Run: headless pygame with SDL's dummy video driver; simulated clock (each Clock.tick advances the game by its frame time, no real sleeping); random seed 0; keys injected as events and as key.get_pressed() state; mouse plan: one left click at the window centre at the start of phase 2, then a move to the lower-right quarter at the start of phase 3; restart key RETURN tapped at the start of phases 3 and 4.
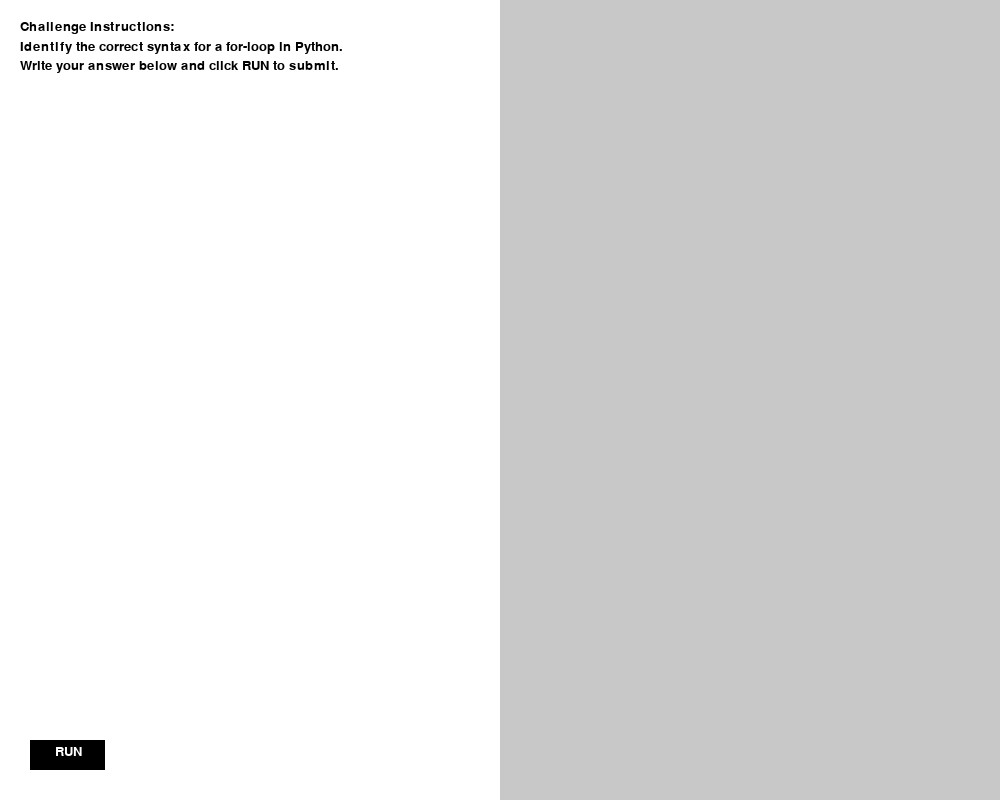
Frame 1 of 4 · flips 1–60 · no input
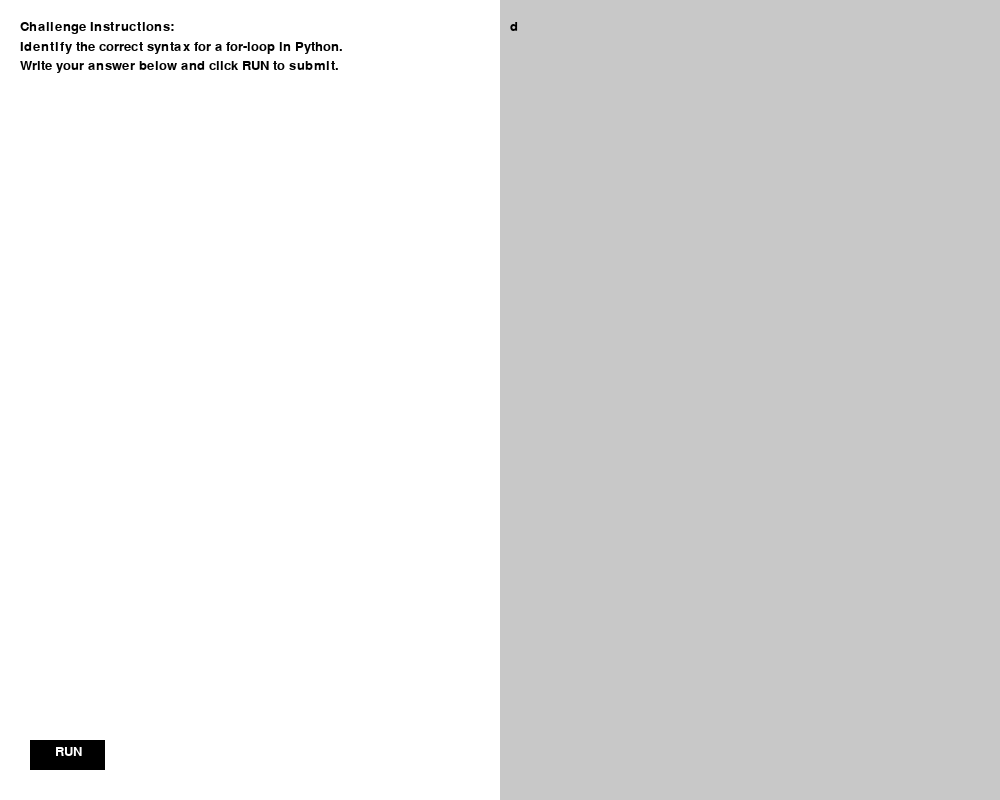
Frame 2 of 4 · flips 61–180 · clicked the window centre · tapped SPACE, RETURN · held RIGHT (→), D
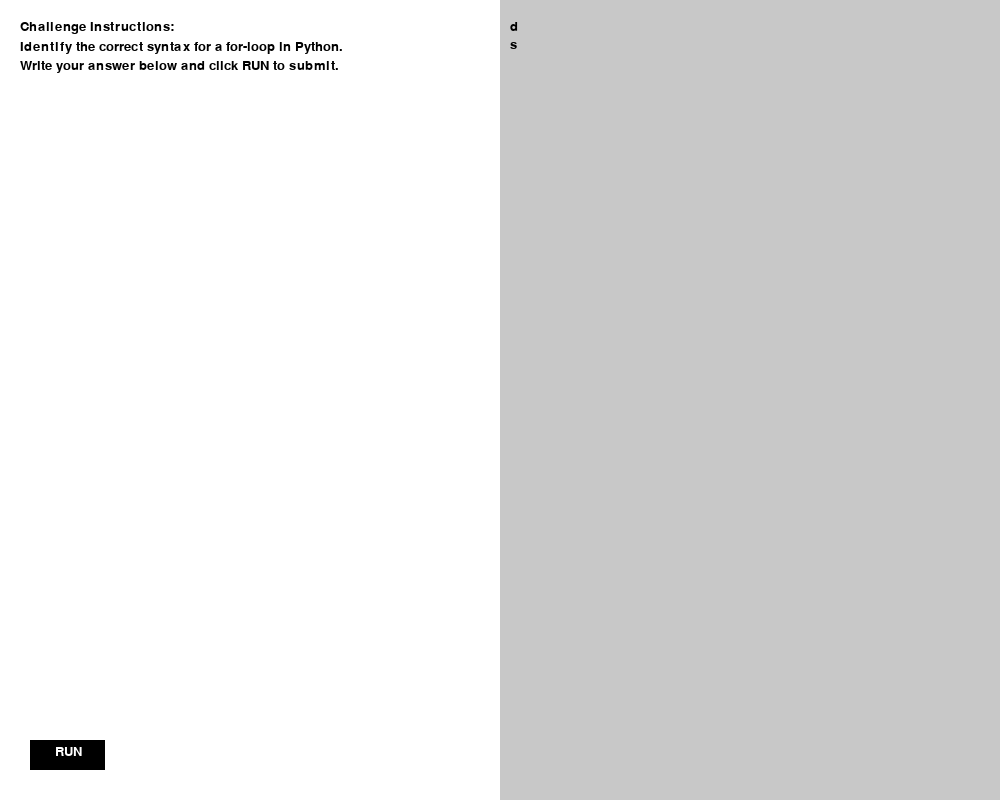
Frame 3 of 4 · flips 181–300 · moved the mouse to the lower-right quarter · tapped RETURN · held DOWN (↓), S
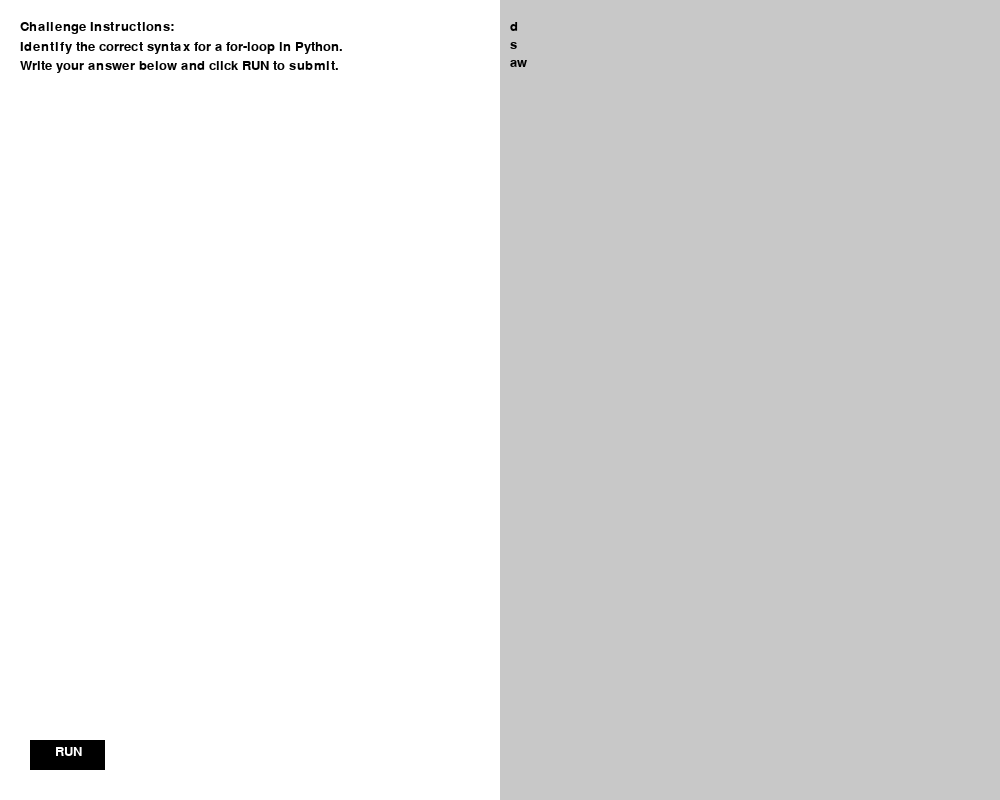
Frame 4 of 4 · flips 301–420 · tapped RETURN · held LEFT (←), A, UP (↑), W

The pygame program that drew these frames:

import pygame

class SyntaxChallenge:
    def __init__(self):
        self.id = "syntax_challenge"
        pygame.init()
        self.completed = False
        self.screen_width = 1000
        self.screen_height = 800
        self.WHITE = (255, 255, 255)
        self.BLACK = (0, 0, 0)
        self.GRAY = (200, 200, 200)
        self.screen = self.initialize_screen()
        self.font = pygame.font.Font(None, 20)
        self.instruction_text = self.get_challenge_instructions()
        self.editor_rect = pygame.Rect(self.screen_width // 2, 0, self.screen_width // 2, self.screen_height)
        self.running = True
        self.users_code = ""
        self.run_button = self.render_run_button()

    def initialize_screen(self):
        screen = pygame.display.set_mode((self.screen_width, self.screen_height))
        pygame.display.set_caption('Syntax Challenge')
        return screen

    def get_challenge_instructions(self):
        instruction_text = [
            "Challenge Instructions:",
            "Identify the correct syntax for a for-loop in Python.",
            "Write your answer below and click RUN to submit."
        ]
        return instruction_text

    def render_text_to_surface(self, surface, text, position, font, color):
        lines = text.split('\n')
        y_offset = 0
        for line in lines:
            text_surface = font.render(line, True, color)
            surface.blit(text_surface, (position[0], position[1] + y_offset))
            y_offset += text_surface.get_height() + 5

    def validate_user_code(self):
        # Here, you can define correct answers or use a simpler validation
        correct_answers = ["for i in range(x):", "for element in iterable:"]
        return self.users_code.strip() in correct_answers

    def is_run_code_button_pressed(self, run_button):
        mouse_pos = pygame.mouse.get_pos()
        mouse_pressed = pygame.mouse.get_pressed()
        if mouse_pressed[0] and run_button.collidepoint(mouse_pos):
            return True
        return False

    def render_run_button(self):
        button = pygame.Rect(30, self.screen_height - 60, 75, 30)
        pygame.draw.rect(self.screen, self.BLACK, button)
        self.render_text_to_surface(self.screen, "RUN", [button.x + 25, button.y + 5], self.font, self.WHITE)
        return button

    def is_completed(self):
        return self.completed
    def run(self):
        while self.running:
            for event in pygame.event.get():
                if event.type == pygame.QUIT:
                    self.running = False
                elif self.is_run_code_button_pressed(self.run_button):
                    if self.validate_user_code():
                        print("Correct syntax!")
                        self.completed = True
                        self.running = False
                    else:
                        print("Incorrect syntax, please try again.")
                elif event.type == pygame.KEYDOWN:
                    if event.key == pygame.K_RETURN:
                        self.users_code += '\n'
                    elif event.key == pygame.K_BACKSPACE:
                        self.users_code = self.users_code[:-1]
                    else:
                        self.users_code += event.unicode

            self.screen.fill(self.WHITE)
            self.render_text_to_surface(self.screen, '\n'.join(self.instruction_text), (20, 20), self.font, self.BLACK)
            self.render_run_button()
            pygame.draw.rect(self.screen, self.GRAY, self.editor_rect)
            self.render_text_to_surface(self.screen, self.users_code, (self.editor_rect.x + 10, 20), self.font, self.BLACK)
            pygame.display.flip()

if __name__ == '__main__':
    challenge = SyntaxChallenge()
    challenge.run()
